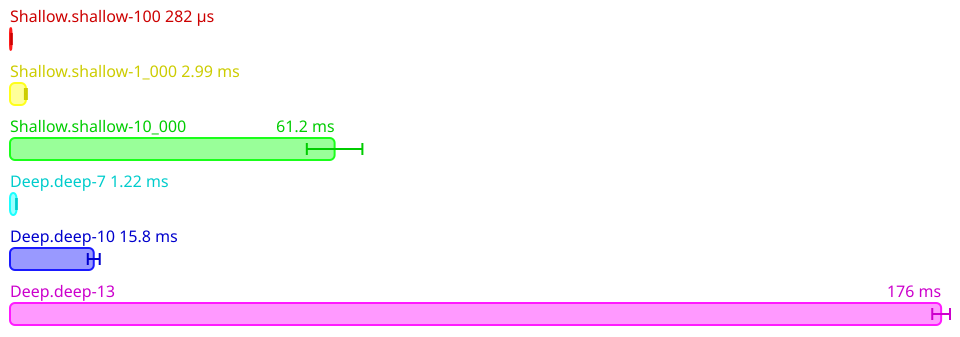

The table this chart was drawn from, first rows:
Name, Mean (ps), 2*Stdev (ps), Allocated, Copied, Peak Memory
All.Shallow.shallow-100, 282422028, 18409050, 1390076, 14642, 57671680
All.Shallow.shallow-1_000, 2994627612, 184631670, 13946192, 827852, 57671680
All.Shallow.shallow-10_000, 61207925800, 5238931068, 141165887, 36782591, 57671680
All.Deep.deep-7, 1215725132, 59582546, 5661256, 66653, 57671680
All.Deep.deep-10, 15790521550, 1124552852, 54847217, 6461032, 57671680
All.Deep.deep-13, 175573299600, 1672765782, 525413704, 83458172, 57671680
